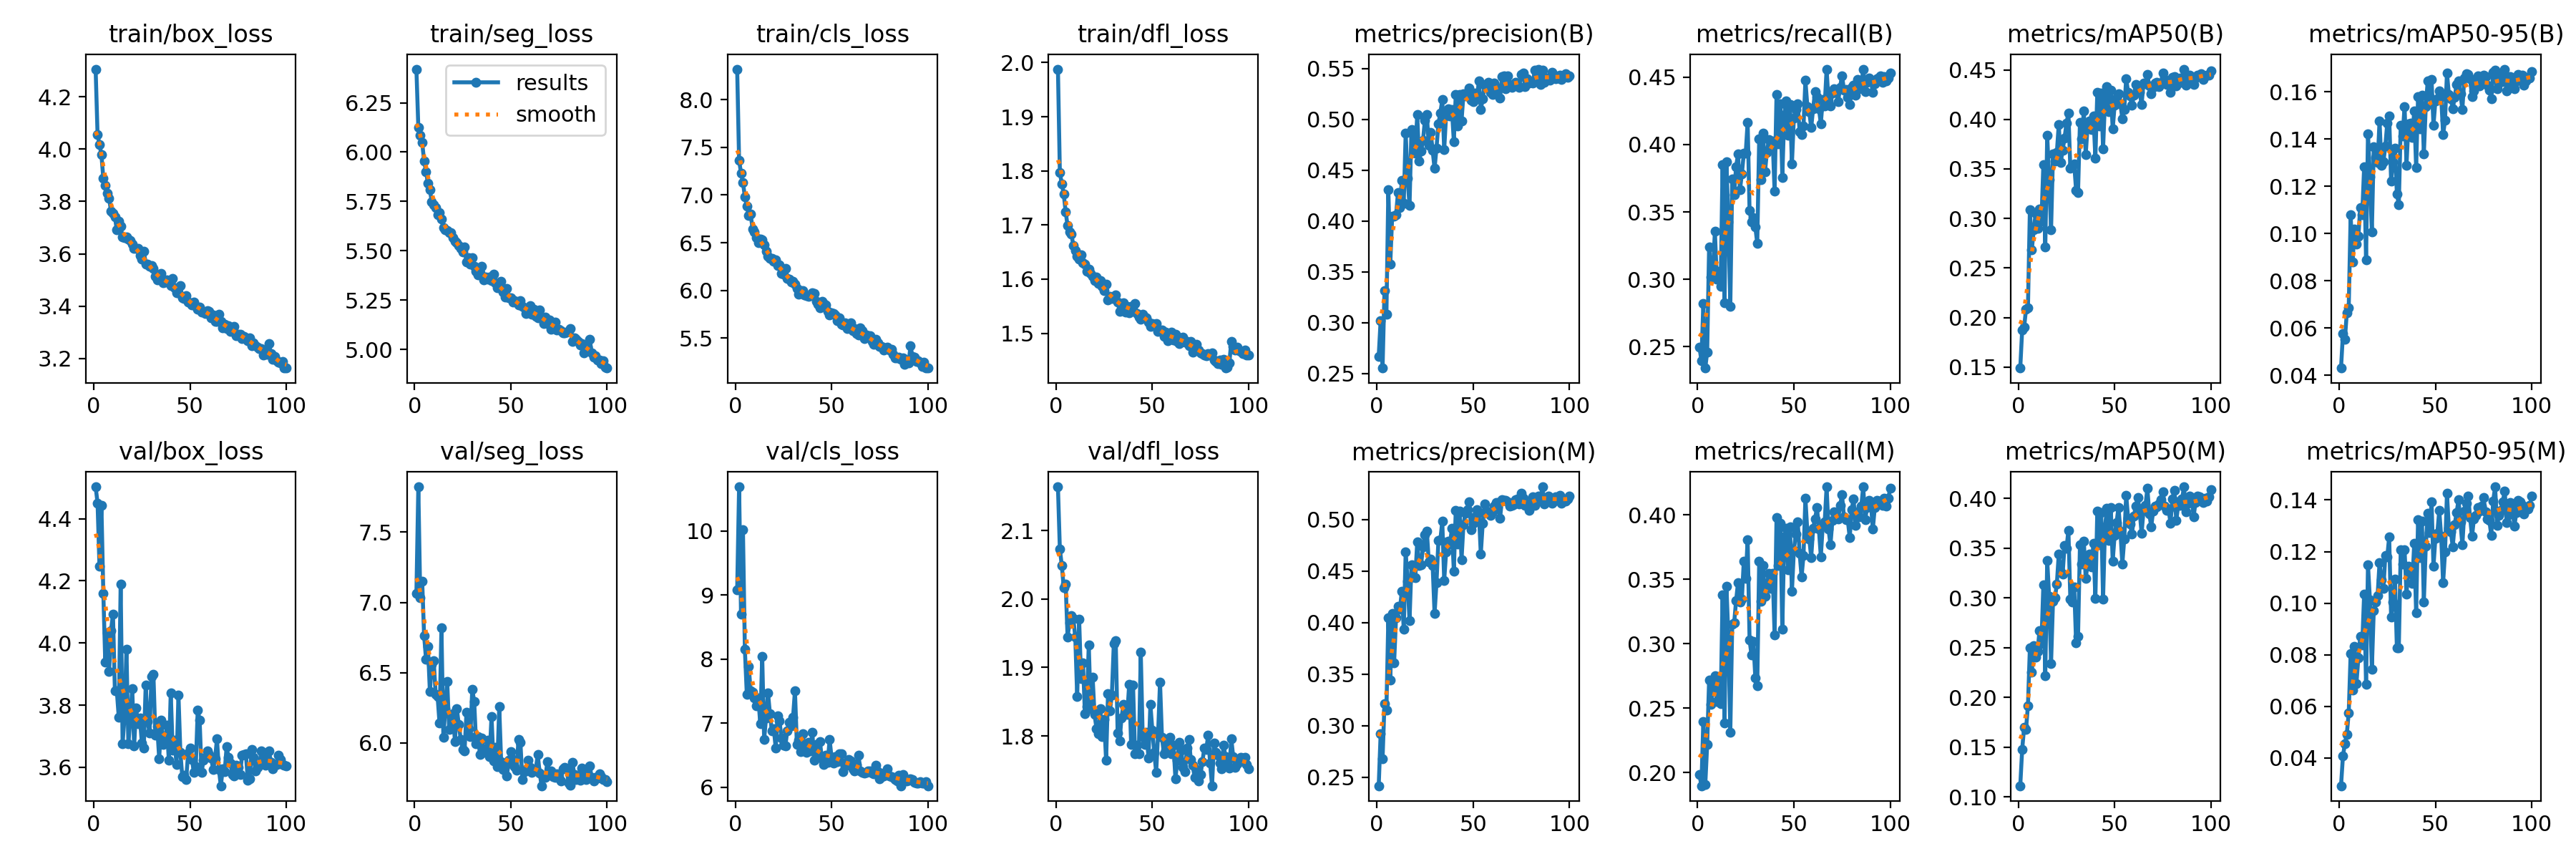

Values plotted in this chart, from the file beside it:
epoch, time, train/box_loss, train/seg_loss, train/cls_loss, train/dfl_loss, metrics/precision(B), metrics/recall(B), metrics/mAP50(B), metrics/mAP50-95(B), metrics/precision(M), metrics/recall(M), metrics/mAP50(M), metrics/mAP50-95(M), val/box_loss, val/seg_loss, val/cls_loss, val/dfl_loss, lr/pg0, lr/pg1, lr/pg2
1, 344.2, 4.306, 6.42, 8.32, 1.988, 0.2671, 0.2497, 0.149, 0.04301, 0.2418, 0.1983, 0.1111, 0.02922, 4.503, 7.063, 9.074, 2.164, 0.0006609, 0.0006609, 0.0006609
2, 665.9, 4.056, 6.126, 7.365, 1.797, 0.3023, 0.2397, 0.1876, 0.05747, 0.292, 0.1897, 0.1477, 0.04071, 4.451, 7.823, 10.69, 2.073, 0.001314, 0.001314, 0.001314
3, 1005, 4.018, 6.086, 7.23, 1.776, 0.2554, 0.2819, 0.19, 0.0551, 0.2681, 0.2396, 0.1696, 0.04553, 4.247, 7.033, 8.7, 2.049, 0.001955, 0.001955, 0.001955
4, 1325, 3.979, 6.047, 7.13, 1.757, 0.3318, 0.2342, 0.2084, 0.06637, 0.3215, 0.1903, 0.168, 0.04921, 4.442, 7.152, 10.01, 2.017, 0.001941, 0.001941, 0.001941
5, 1630, 3.888, 5.956, 6.983, 1.725, 0.3085, 0.2462, 0.2101, 0.06855, 0.3153, 0.2218, 0.1918, 0.05754, 4.159, 6.765, 8.15, 2.022, 0.001921, 0.001921, 0.001921
6, 1953, 3.861, 5.9, 6.884, 1.698, 0.4308, 0.3241, 0.3088, 0.1078, 0.4048, 0.2718, 0.2497, 0.08053, 3.938, 6.596, 7.452, 1.945, 0.001901, 0.001901, 0.001901
7, 2274, 3.831, 5.841, 6.787, 1.687, 0.3578, 0.3018, 0.2686, 0.08795, 0.3444, 0.2529, 0.2252, 0.06639, 4.033, 6.685, 7.883, 1.965, 0.001881, 0.001881, 0.001881
8, 2584, 3.811, 5.808, 6.799, 1.683, 0.4049, 0.3067, 0.2883, 0.1019, 0.4088, 0.2643, 0.252, 0.08318, 3.909, 6.367, 7.503, 1.976, 0.001861, 0.001861, 0.001861
9, 2889, 3.763, 5.747, 6.646, 1.662, 0.4047, 0.3355, 0.3051, 0.09537, 0.3612, 0.2749, 0.2407, 0.06894, 4.041, 6.56, 7.485, 1.971, 0.001842, 0.001842, 0.001842
10, 3196, 3.754, 5.735, 6.615, 1.653, 0.4059, 0.3002, 0.2902, 0.09867, 0.4048, 0.2552, 0.2465, 0.07868, 4.093, 6.584, 7.395, 1.944, 0.001822, 0.001822, 0.001822
11, 3513, 3.742, 5.72, 6.551, 1.642, 0.428, 0.3062, 0.3095, 0.111, 0.4159, 0.2701, 0.267, 0.08706, 3.847, 6.348, 7.265, 1.857, 0.001802, 0.001802, 0.001802
12, 3798, 3.691, 5.682, 6.499, 1.637, 0.4131, 0.2948, 0.2972, 0.1078, 0.4128, 0.2532, 0.2541, 0.08369, 3.846, 6.331, 7.39, 1.971, 0.001782, 0.001782, 0.001782
13, 4097, 3.725, 5.695, 6.54, 1.644, 0.4399, 0.385, 0.3545, 0.1283, 0.4305, 0.338, 0.313, 0.1036, 3.762, 6.142, 6.989, 1.884, 0.001762, 0.001762, 0.001762
14, 4421, 3.704, 5.661, 6.53, 1.63, 0.4175, 0.2827, 0.271, 0.08895, 0.3934, 0.2382, 0.222, 0.06842, 4.19, 6.819, 8.045, 1.907, 0.001743, 0.001743, 0.001743
15, 4742, 3.665, 5.616, 6.475, 1.627, 0.4866, 0.3873, 0.3837, 0.1422, 0.4688, 0.3445, 0.3377, 0.1149, 3.676, 6.039, 6.745, 1.833, 0.001723, 0.001723, 0.001723
16, 5042, 3.662, 5.605, 6.409, 1.614, 0.4421, 0.3425, 0.3394, 0.124, 0.4402, 0.3054, 0.3014, 0.1013, 3.76, 6.245, 7.083, 1.843, 0.001703, 0.001703, 0.001703
17, 5354, 3.664, 5.603, 6.361, 1.619, 0.4151, 0.2801, 0.2883, 0.1005, 0.4018, 0.2314, 0.234, 0.07443, 3.981, 6.437, 7.474, 1.933, 0.001683, 0.001683, 0.001683
18, 5673, 3.655, 5.593, 6.334, 1.611, 0.4901, 0.3743, 0.3649, 0.1367, 0.4558, 0.315, 0.2967, 0.09717, 3.675, 6.096, 7.151, 1.84, 0.001663, 0.001663, 0.001663
19, 6004, 3.65, 5.591, 6.334, 1.606, 0.4846, 0.3629, 0.3579, 0.1322, 0.444, 0.3161, 0.2998, 0.1005, 3.758, 6.101, 6.874, 1.886, 0.001644, 0.001644, 0.001644
20, 6335, 3.636, 5.566, 6.304, 1.598, 0.4665, 0.3835, 0.3665, 0.13, 0.4438, 0.3332, 0.3139, 0.103, 3.853, 6.21, 6.915, 1.831, 0.001624, 0.001624, 0.001624
21, 6639, 3.621, 5.547, 6.319, 1.603, 0.5049, 0.3928, 0.3951, 0.1475, 0.4784, 0.3474, 0.3442, 0.1157, 3.668, 6.012, 6.616, 1.811, 0.001604, 0.001604, 0.001604
22, 6957, 3.622, 5.539, 6.261, 1.592, 0.4586, 0.3664, 0.3565, 0.1289, 0.4553, 0.3324, 0.3262, 0.109, 3.791, 6.243, 7.116, 1.803, 0.001584, 0.001584, 0.001584
23, 7249, 3.62, 5.527, 6.27, 1.597, 0.4684, 0.378, 0.3688, 0.1303, 0.4561, 0.3343, 0.324, 0.1056, 3.74, 6.133, 7.032, 1.839, 0.001564, 0.001564, 0.001564
24, 7571, 3.592, 5.512, 6.175, 1.587, 0.4796, 0.3935, 0.3813, 0.1368, 0.4734, 0.3639, 0.3526, 0.1185, 3.759, 6.028, 6.771, 1.799, 0.001545, 0.001545, 0.001545
25, 7882, 3.58, 5.494, 6.171, 1.579, 0.4993, 0.3935, 0.396, 0.1468, 0.4855, 0.3504, 0.3494, 0.1178, 3.677, 5.953, 6.658, 1.824, 0.001525, 0.001525, 0.001525
26, 8199, 3.611, 5.518, 6.232, 1.59, 0.5045, 0.4166, 0.4065, 0.1496, 0.4885, 0.3808, 0.3679, 0.1258, 3.661, 5.944, 6.641, 1.764, 0.001505, 0.001505, 0.001505
27, 8514, 3.562, 5.444, 6.122, 1.562, 0.4741, 0.3509, 0.3509, 0.1222, 0.459, 0.3029, 0.2989, 0.09473, 3.865, 6.217, 6.878, 1.861, 0.001485, 0.001485, 0.001485
28, 8831, 3.562, 5.466, 6.121, 1.568, 0.487, 0.3426, 0.3534, 0.1304, 0.4617, 0.2913, 0.2958, 0.1005, 3.746, 6.101, 7.018, 1.837, 0.001465, 0.001465, 0.001465
29, 9135, 3.551, 5.433, 6.089, 1.564, 0.4692, 0.3456, 0.3551, 0.136, 0.4557, 0.3017, 0.3113, 0.1094, 3.711, 6.043, 6.957, 1.86, 0.001446, 0.001446, 0.001446
30, 9444, 3.555, 5.466, 6.097, 1.565, 0.4516, 0.3387, 0.3284, 0.1168, 0.4085, 0.2733, 0.2549, 0.08257, 3.893, 6.383, 7.089, 1.935, 0.001426, 0.001426, 0.001426
31, 9775, 3.544, 5.421, 6.066, 1.571, 0.4718, 0.3266, 0.3262, 0.1121, 0.4389, 0.2675, 0.261, 0.08261, 3.9, 6.296, 7.508, 1.94, 0.001406, 0.001406, 0.001406
32, 10093, 3.514, 5.397, 6.019, 1.558, 0.4957, 0.4042, 0.3972, 0.1459, 0.4795, 0.3641, 0.3533, 0.1206, 3.703, 5.994, 6.665, 1.804, 0.001386, 0.001386, 0.001386
33, 10413, 3.5, 5.377, 5.959, 1.541, 0.5061, 0.3741, 0.3803, 0.1414, 0.4802, 0.3327, 0.3339, 0.1151, 3.73, 6.045, 6.734, 1.792, 0.001366, 0.001366, 0.001366
34, 10729, 3.506, 5.388, 5.996, 1.553, 0.5194, 0.4085, 0.4085, 0.1538, 0.4983, 0.3605, 0.3569, 0.1206, 3.627, 5.919, 6.551, 1.827, 0.001347, 0.001347, 0.001347
35, 11034, 3.524, 5.42, 6.002, 1.556, 0.4701, 0.3797, 0.3648, 0.1289, 0.4411, 0.3366, 0.3193, 0.1035, 3.752, 6.036, 6.838, 1.846, 0.001327, 0.001327, 0.001327
36, 11343, 3.488, 5.351, 5.949, 1.54, 0.5047, 0.3942, 0.3942, 0.1463, 0.4684, 0.3454, 0.3349, 0.1143, 3.674, 5.948, 6.63, 1.844, 0.001307, 0.001307, 0.001307
37, 11657, 3.492, 5.366, 5.943, 1.549, 0.5105, 0.4037, 0.3986, 0.1466, 0.4788, 0.3544, 0.3442, 0.1131, 3.682, 5.933, 6.539, 1.832, 0.001287, 0.001287, 0.001287
38, 11970, 3.499, 5.358, 5.936, 1.537, 0.503, 0.3971, 0.3899, 0.1406, 0.4765, 0.3426, 0.3312, 0.1076, 3.735, 6.02, 6.7, 1.876, 0.001267, 0.001267, 0.001267
39, 12282, 3.497, 5.365, 5.944, 1.55, 0.5098, 0.4026, 0.4036, 0.1518, 0.4914, 0.3545, 0.3548, 0.1231, 3.622, 5.901, 6.569, 1.787, 0.001248, 0.001248, 0.001248
40, 12592, 3.478, 5.349, 5.977, 1.55, 0.4782, 0.3653, 0.3611, 0.1278, 0.45, 0.3068, 0.2991, 0.09624, 3.84, 6.19, 6.862, 1.874, 0.001228, 0.001228, 0.001228
41, 12917, 3.507, 5.381, 5.964, 1.555, 0.5241, 0.4372, 0.4271, 0.1578, 0.5089, 0.3978, 0.3872, 0.1323, 3.655, 5.871, 6.421, 1.774, 0.001208, 0.001208, 0.001208
42, 13231, 3.47, 5.339, 5.888, 1.536, 0.4933, 0.4006, 0.3932, 0.1442, 0.476, 0.3607, 0.3532, 0.1177, 3.686, 5.968, 6.671, 1.787, 0.001188, 0.001188, 0.001188
43, 13547, 3.45, 5.312, 5.856, 1.53, 0.5242, 0.43, 0.4268, 0.1586, 0.5082, 0.3932, 0.3854, 0.1318, 3.608, 5.832, 6.486, 1.774, 0.001168, 0.001168, 0.001168
44, 13846, 3.451, 5.313, 5.819, 1.526, 0.4984, 0.3758, 0.3704, 0.1336, 0.4612, 0.311, 0.2989, 0.1005, 3.833, 6.258, 6.708, 1.922, 0.001149, 0.001149, 0.001149
45, 14165, 3.477, 5.347, 5.888, 1.535, 0.5247, 0.4219, 0.4198, 0.1537, 0.4952, 0.3831, 0.3711, 0.122, 3.648, 5.868, 6.439, 1.799, 0.001129, 0.001129, 0.001129
46, 14472, 3.432, 5.292, 5.86, 1.53, 0.523, 0.4322, 0.4329, 0.1644, 0.5061, 0.3895, 0.39, 0.1349, 3.569, 5.81, 6.351, 1.787, 0.001109, 0.001109, 0.001109
47, 14751, 3.429, 5.265, 5.846, 1.529, 0.5261, 0.4068, 0.4077, 0.1578, 0.5097, 0.3574, 0.3576, 0.1273, 3.573, 5.838, 6.498, 1.806, 0.001089, 0.001089, 0.001089
48, 15065, 3.44, 5.308, 5.781, 1.521, 0.5305, 0.4295, 0.4294, 0.1651, 0.517, 0.3905, 0.3909, 0.1394, 3.56, 5.767, 6.392, 1.768, 0.001069, 0.001069, 0.001069
49, 15395, 3.415, 5.262, 5.745, 1.512, 0.5188, 0.3858, 0.3902, 0.1457, 0.4901, 0.3405, 0.3371, 0.1142, 3.645, 5.878, 6.741, 1.846, 0.00105, 0.00105, 0.00105
50, 15702, 3.414, 5.263, 5.762, 1.518, 0.5172, 0.4197, 0.4144, 0.1561, 0.4965, 0.3722, 0.3629, 0.1253, 3.662, 5.939, 6.468, 1.809, 0.00103, 0.00103, 0.00103
51, 15995, 3.406, 5.239, 5.755, 1.517, 0.5259, 0.4261, 0.4214, 0.157, 0.5025, 0.3852, 0.3758, 0.1271, 3.625, 5.881, 6.379, 1.776, 0.00101, 0.00101, 0.00101
52, 16274, 3.414, 5.249, 5.746, 1.518, 0.5203, 0.4303, 0.4257, 0.1603, 0.5097, 0.3948, 0.391, 0.1359, 3.584, 5.831, 6.474, 1.747, 0.0009902, 0.0009902, 0.0009902
53, 16610, 3.399, 5.24, 5.684, 1.504, 0.5376, 0.4096, 0.4154, 0.1578, 0.5071, 0.3701, 0.3669, 0.1259, 3.603, 5.805, 6.395, 1.804, 0.0009704, 0.0009704, 0.0009704
54, 16933, 3.387, 5.227, 5.71, 1.504, 0.5098, 0.4074, 0.4008, 0.1419, 0.4666, 0.3518, 0.3342, 0.1079, 3.785, 6.024, 6.523, 1.879, 0.0009506, 0.0009506, 0.0009506
55, 17260, 3.397, 5.246, 5.647, 1.506, 0.5201, 0.4136, 0.4099, 0.1478, 0.4964, 0.3682, 0.3591, 0.1198, 3.751, 6.005, 6.518, 1.798, 0.0009308, 0.0009308, 0.0009308
56, 17574, 3.378, 5.219, 5.638, 1.494, 0.5337, 0.4475, 0.4411, 0.1679, 0.5151, 0.4128, 0.4032, 0.1426, 3.582, 5.741, 6.24, 1.774, 0.000911, 0.000911, 0.000911
57, 17888, 3.381, 5.211, 5.662, 1.502, 0.5349, 0.4283, 0.4276, 0.1588, 0.5067, 0.3867, 0.3801, 0.1291, 3.623, 5.794, 6.335, 1.779, 0.0008912, 0.0008912, 0.0008912
58, 18213, 3.372, 5.18, 5.602, 1.486, 0.5366, 0.4242, 0.4235, 0.1571, 0.5075, 0.3813, 0.3741, 0.1277, 3.633, 5.812, 6.396, 1.793, 0.0008714, 0.0008714, 0.0008714
59, 18540, 3.384, 5.188, 5.606, 1.495, 0.5266, 0.4126, 0.414, 0.1527, 0.5043, 0.367, 0.364, 0.122, 3.652, 5.88, 6.438, 1.798, 0.0008516, 0.0008516, 0.0008516
60, 18856, 3.38, 5.222, 5.658, 1.501, 0.5245, 0.4265, 0.4245, 0.1576, 0.5073, 0.3894, 0.3824, 0.1304, 3.641, 5.829, 6.411, 1.774, 0.0008318, 0.0008318, 0.0008318
... 40 more rows
